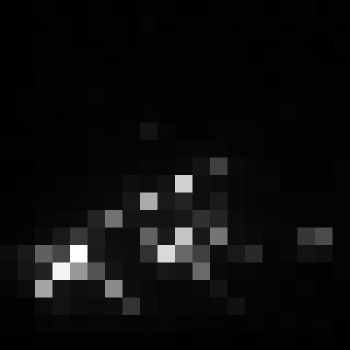

Source data for this figure (header and first rows):
, xmin, ymin, lat, lon, area, perimeter, max_nanowatts, min_nanowatts, moonlight_illumination, clear_sky_confidence, mean_nanowatts
0, 1097, 3427, -6.693, -6.693, 1.0, 0.0, 43.86, 0.01404, 11.84, 0.0, 2.768
